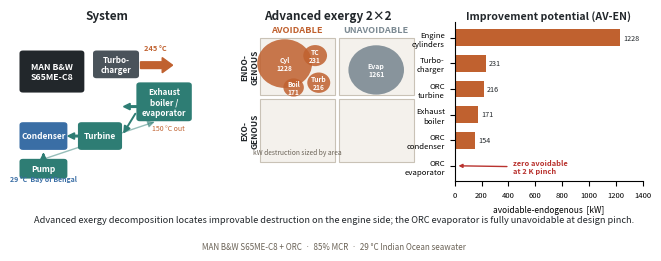

This chart was generated by the following Python code: (Note: this script raises an exception after producing the figure.)
"""
Generate the ECM graphical abstract: a single horizontal 3-panel composition.
Left  : skeletal engine + ORC flow schematic
Centre: advanced-exergy 2x2 bin matrix (AVOIDABLE/UNAVOIDABLE x ENDO/EXO)
Right : AV-EN ranking bar with the evaporator zero-avoidable callout

Output sized to Elsevier spec: 1328 x 531 px (W x H).
Writes graphical_abstract.png (raster) and .pdf (vector) into 01_ECM/.
"""
import os
import matplotlib
matplotlib.use("Agg")
import matplotlib.pyplot as plt
from matplotlib.patches import FancyBboxPatch, Circle, FancyArrow
import numpy as np

# ---- palette -------------------------------------------------------------
TERRA   = "#C0612F"   # exhaust
TEAL    = "#2E7D74"   # ORC working fluid
STEEL   = "#3A6EA5"   # seawater
INK     = "#22272B"
AVCOL   = "#C0612F"   # avoidable (warm = actionable)
UNCOL   = "#7C8A93"   # unavoidable (grey = structural)
PANEL   = "#F4F1EC"

DPI = 200
FIG_W, FIG_H = 1328 / DPI, 531 / DPI   # = 6.64 x 2.655 in

fig = plt.figure(figsize=(FIG_W, FIG_H), dpi=DPI)
fig.patch.set_facecolor("white")

# three panels across the top ~80%, caption strip along the bottom ~20%
gs = fig.add_gridspec(1, 3, left=0.015, right=0.965, top=0.90, bottom=0.30,
                      wspace=0.20, width_ratios=[1.05, 1.0, 1.05])

# =========================================================================
# LEFT PANEL — flow schematic
# =========================================================================
axL = fig.add_subplot(gs[0, 0]); axL.set_xlim(0, 10); axL.set_ylim(0, 10)
axL.axis("off")
axL.set_title("System", fontsize=8.5, weight="bold", color=INK, pad=2)

def box(ax, x, y, w, h, label, fc, fs=6.3, tc="white"):
    ax.add_patch(FancyBboxPatch((x, y), w, h, boxstyle="round,pad=0.02,rounding_size=0.18",
                                linewidth=0, facecolor=fc))
    ax.text(x + w / 2, y + h / 2, label, ha="center", va="center",
            fontsize=fs, color=tc, weight="bold", zorder=5)

# engine + turbocharger
box(axL, 0.4, 5.6, 3.4, 2.6, "MAN B&W\nS65ME-C8", INK)
box(axL, 4.3, 6.5, 2.4, 1.7, "Turbo-\ncharger", "#4A535A", fs=5.8)
# exhaust arrow (terracotta) to boiler
axL.add_patch(FancyArrow(6.8, 7.3, 1.7, 0.0, width=0.42, head_width=0.95,
                         head_length=0.55, length_includes_head=True, color=TERRA))
axL.text(7.0, 8.25, "245 °C", fontsize=5.3, color=TERRA, weight="bold")
box(axL, 6.6, 3.8, 2.9, 2.4, "Exhaust\nboiler /\nevaporator", TEAL, fs=5.8)
axL.text(7.4, 3.25, "150 °C out", fontsize=5.0, color=TERRA)
# ORC loop: turbine, condenser, pump
box(axL, 3.5, 2.0, 2.3, 1.7, "Turbine", TEAL, fs=6.0)
box(axL, 0.4, 2.0, 2.5, 1.7, "Condenser", STEEL, fs=6.0)
box(axL, 0.4, 0.2, 2.5, 1.2, "Pump", TEAL, fs=6.0)
# loop arrows
axL.add_patch(FancyArrow(6.6, 4.7, -0.7, 0.0, width=0.10, head_width=0.40,
                         head_length=0.35, length_includes_head=True, color=TEAL))
axL.annotate("", xy=(5.8, 2.85), xytext=(6.6, 4.4),
             arrowprops=dict(arrowstyle="-|>", color=TEAL, lw=1.4))
axL.add_patch(FancyArrow(3.5, 2.85, -0.55, 0.0, width=0.10, head_width=0.40,
                         head_length=0.35, length_includes_head=True, color=TEAL))
axL.annotate("", xy=(1.65, 2.0), xytext=(1.65, 1.4),
             arrowprops=dict(arrowstyle="-|>", color=TEAL, lw=1.4))
axL.annotate("", xy=(7.7, 3.8), xytext=(1.65, 1.4),
             arrowprops=dict(arrowstyle="-|>", color=TEAL, lw=1.0, alpha=0.5))
# seawater label
axL.text(1.65, 0.0, "29 °C  Bay of Bengal", fontsize=5.0, color=STEEL,
         weight="bold", ha="center")

# =========================================================================
# CENTRE PANEL — 2x2 advanced-exergy matrix
# =========================================================================
axC = fig.add_subplot(gs[0, 1]); axC.set_xlim(0, 10); axC.set_ylim(0, 10)
axC.axis("off")
axC.set_title("Advanced exergy 2×2", fontsize=8.5, weight="bold", color=INK, pad=2)

# quadrant frame
for (x0, x1) in [(1.2, 5.4), (5.6, 9.8)]:
    for (y0, y1) in [(1.2, 5.2), (5.4, 9.0)]:
        fc = PANEL
        axC.add_patch(plt.Rectangle((x0, y0), x1 - x0, y1 - y0, facecolor=fc,
                                    edgecolor="#C9C2B6", linewidth=0.8))
# axis labels
axC.text(3.3, 9.35, "AVOIDABLE", ha="center", fontsize=6.6, weight="bold", color=AVCOL)
axC.text(7.7, 9.35, "UNAVOIDABLE", ha="center", fontsize=6.6, weight="bold", color=UNCOL)
axC.text(0.65, 7.2, "ENDO-\nGENOUS", ha="center", va="center", fontsize=6.0,
         weight="bold", color=INK, rotation=90)
axC.text(0.65, 3.2, "EXO-\nGENOUS", ha="center", va="center", fontsize=6.0,
         weight="bold", color=INK, rotation=90)

# AV-EN bubbles (top-left quadrant) — area ~ kW
aven = [("Cyl", 1227.8), ("TC", 230.6), ("Turb", 215.5), ("Boil", 171.4)]
# layout positions inside the AV-EN cell
pos = [(2.6, 7.4), (4.3, 7.9), (4.5, 6.2), (3.1, 5.9)]
scale = 0.0019
for (lab, kw), (cx, cy) in zip(aven, pos):
    r = np.sqrt(kw * scale)
    axC.add_patch(Circle((cx, cy), r, facecolor=AVCOL, alpha=0.85, linewidth=0))
    axC.text(cx, cy, f"{lab}\n{kw:.0f}", ha="center", va="center",
             fontsize=4.8, color="white", weight="bold")
# UN-EN evaporator (top-right quadrant)
axC.add_patch(Circle((7.7, 7.0), np.sqrt(1261 * scale), facecolor=UNCOL,
                     alpha=0.9, linewidth=0))
axC.text(7.7, 7.0, "Evap\n1261", ha="center", va="center", fontsize=5.0,
         color="white", weight="bold")
axC.text(3.3, 1.7, "kW destruction sized by area", ha="center", fontsize=4.8,
         color="#6B6357", style="italic")

# =========================================================================
# RIGHT PANEL — AV-EN ranking bar
# =========================================================================
axR = fig.add_subplot(gs[0, 2])
axR.set_title("Improvement potential (AV-EN)", fontsize=7.6, weight="bold",
              color=INK, pad=2)
comps = ["Engine\ncylinders", "Turbo-\ncharger", "ORC\nturbine",
         "Exhaust\nboiler", "ORC\ncondenser", "ORC\nevaporator"]
vals = [1227.8, 230.6, 215.5, 171.4, 154.0, 0.0]
colors = [AVCOL] * 5 + ["#B9322E"]
ypos = np.arange(len(comps))[::-1]
axR.barh(ypos, vals, color=colors, height=0.66)
axR.set_yticks(ypos); axR.set_yticklabels(comps, fontsize=5.6)
axR.set_xlim(0, 1400)
axR.tick_params(axis="x", labelsize=5.5)
axR.set_xlabel("avoidable-endogenous  [kW]", fontsize=6.0)
for sp in ["top", "right"]:
    axR.spines[sp].set_visible(False)
for y, v in zip(ypos, vals):
    if v > 0:
        axR.text(v + 25, y, f"{v:.0f}", va="center", fontsize=5.2, color=INK)
# zero-avoidable callout on the evaporator
axR.annotate("zero avoidable\nat 2 K pinch", xy=(8, ypos[-1]), xytext=(430, ypos[-1] - 0.05),
             fontsize=5.4, color="#B9322E", weight="bold", va="center",
             arrowprops=dict(arrowstyle="-|>", color="#B9322E", lw=1.0))

# =========================================================================
# CAPTION STRIP
# =========================================================================
fig.text(0.5, 0.155,
         "Advanced exergy decomposition locates improvable destruction on the engine side; "
         "the ORC evaporator is fully unavoidable at design pinch.",
         ha="center", va="center", fontsize=6.6, color=INK, wrap=False)
fig.text(0.5, 0.055,
         "MAN B&W S65ME-C8 + ORC  ·  85% MCR  ·  29 °C Indian Ocean seawater",
         ha="center", va="center", fontsize=5.8, color="#6B6357", style="italic")

out_dir = os.path.join(os.path.dirname(__file__), "..",
                       "journal_submissions", "manuscripts", "01_ECM")
out_dir = os.path.abspath(out_dir)
png = os.path.join(out_dir, "graphical_abstract.png")
pdf = os.path.join(out_dir, "graphical_abstract.pdf")
fig.savefig(png, dpi=DPI, facecolor="white")
fig.savefig(pdf, facecolor="white")
print("wrote", png)
print("wrote", pdf)
